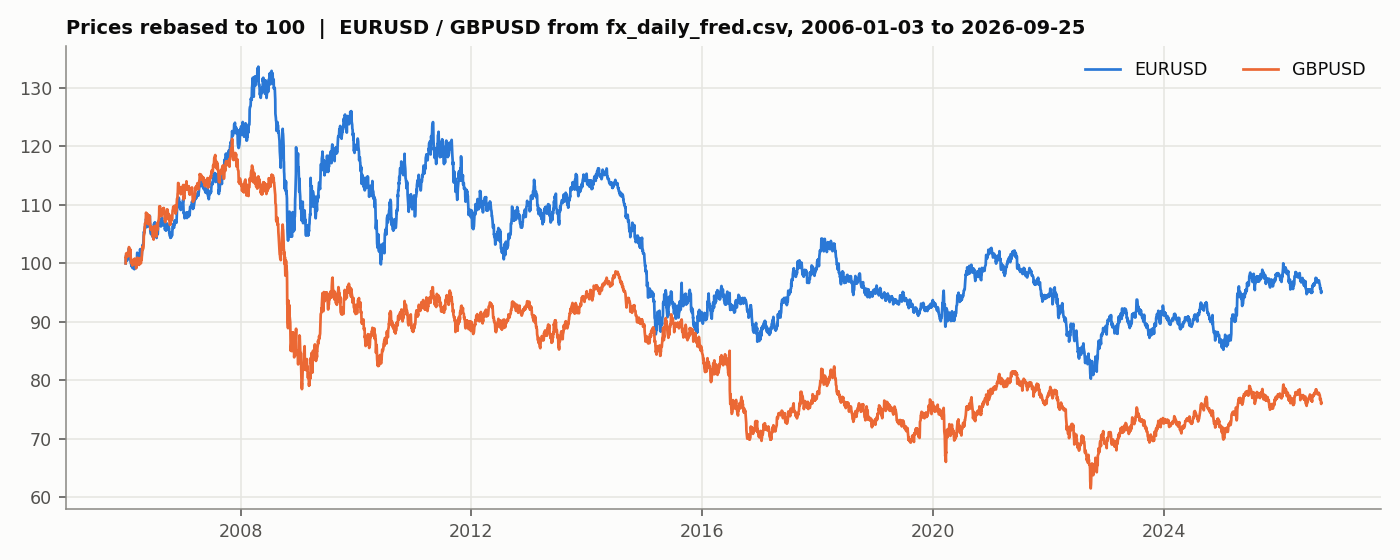

The table this chart was drawn from, first rows:
Date, EURUSD, GBPUSD
2006-01-03, 1.198, 1.74
2006-01-04, 1.209, 1.759
2006-01-05, 1.21, 1.757
2006-01-06, 1.215, 1.77
2006-01-09, 1.206, 1.765
2006-01-10, 1.206, 1.765
2006-01-11, 1.213, 1.764
2006-01-12, 1.204, 1.761
2006-01-13, 1.21, 1.771
2006-01-17, 1.207, 1.763
2006-01-18, 1.208, 1.762
2006-01-19, 1.211, 1.762
2006-01-20, 1.21, 1.766
2006-01-23, 1.228, 1.784
2006-01-24, 1.229, 1.789
2006-01-25, 1.225, 1.787
2006-01-26, 1.223, 1.783
2006-01-27, 1.213, 1.773
2006-01-30, 1.209, 1.769
2006-01-31, 1.216, 1.782
2006-02-01, 1.209, 1.778
2006-02-02, 1.21, 1.781
2006-02-03, 1.202, 1.763
2006-02-06, 1.197, 1.746
2006-02-07, 1.197, 1.744
2006-02-08, 1.193, 1.741
2006-02-09, 1.196, 1.741
2006-02-10, 1.192, 1.746
2006-02-13, 1.19, 1.744
2006-02-14, 1.189, 1.734
2006-02-15, 1.188, 1.74
2006-02-16, 1.188, 1.736
2006-02-17, 1.191, 1.74
2006-02-21, 1.191, 1.745
2006-02-22, 1.19, 1.742
2006-02-23, 1.192, 1.752
2006-02-24, 1.188, 1.745
2006-02-27, 1.186, 1.741
2006-02-28, 1.192, 1.754
2006-03-01, 1.19, 1.747
2006-03-02, 1.2, 1.749
2006-03-03, 1.203, 1.753
2006-03-06, 1.2, 1.749
2006-03-07, 1.189, 1.736
2006-03-08, 1.191, 1.736
2006-03-09, 1.192, 1.737
2006-03-10, 1.189, 1.726
2006-03-13, 1.194, 1.731
2006-03-14, 1.202, 1.748
2006-03-15, 1.205, 1.746
2006-03-16, 1.215, 1.755
2006-03-17, 1.22, 1.757
2006-03-20, 1.217, 1.756
2006-03-21, 1.208, 1.746
2006-03-22, 1.209, 1.748
2006-03-23, 1.198, 1.737
2006-03-24, 1.203, 1.743
2006-03-27, 1.201, 1.747
2006-03-28, 1.208, 1.75
2006-03-29, 1.203, 1.736
... 5,135 more rows
